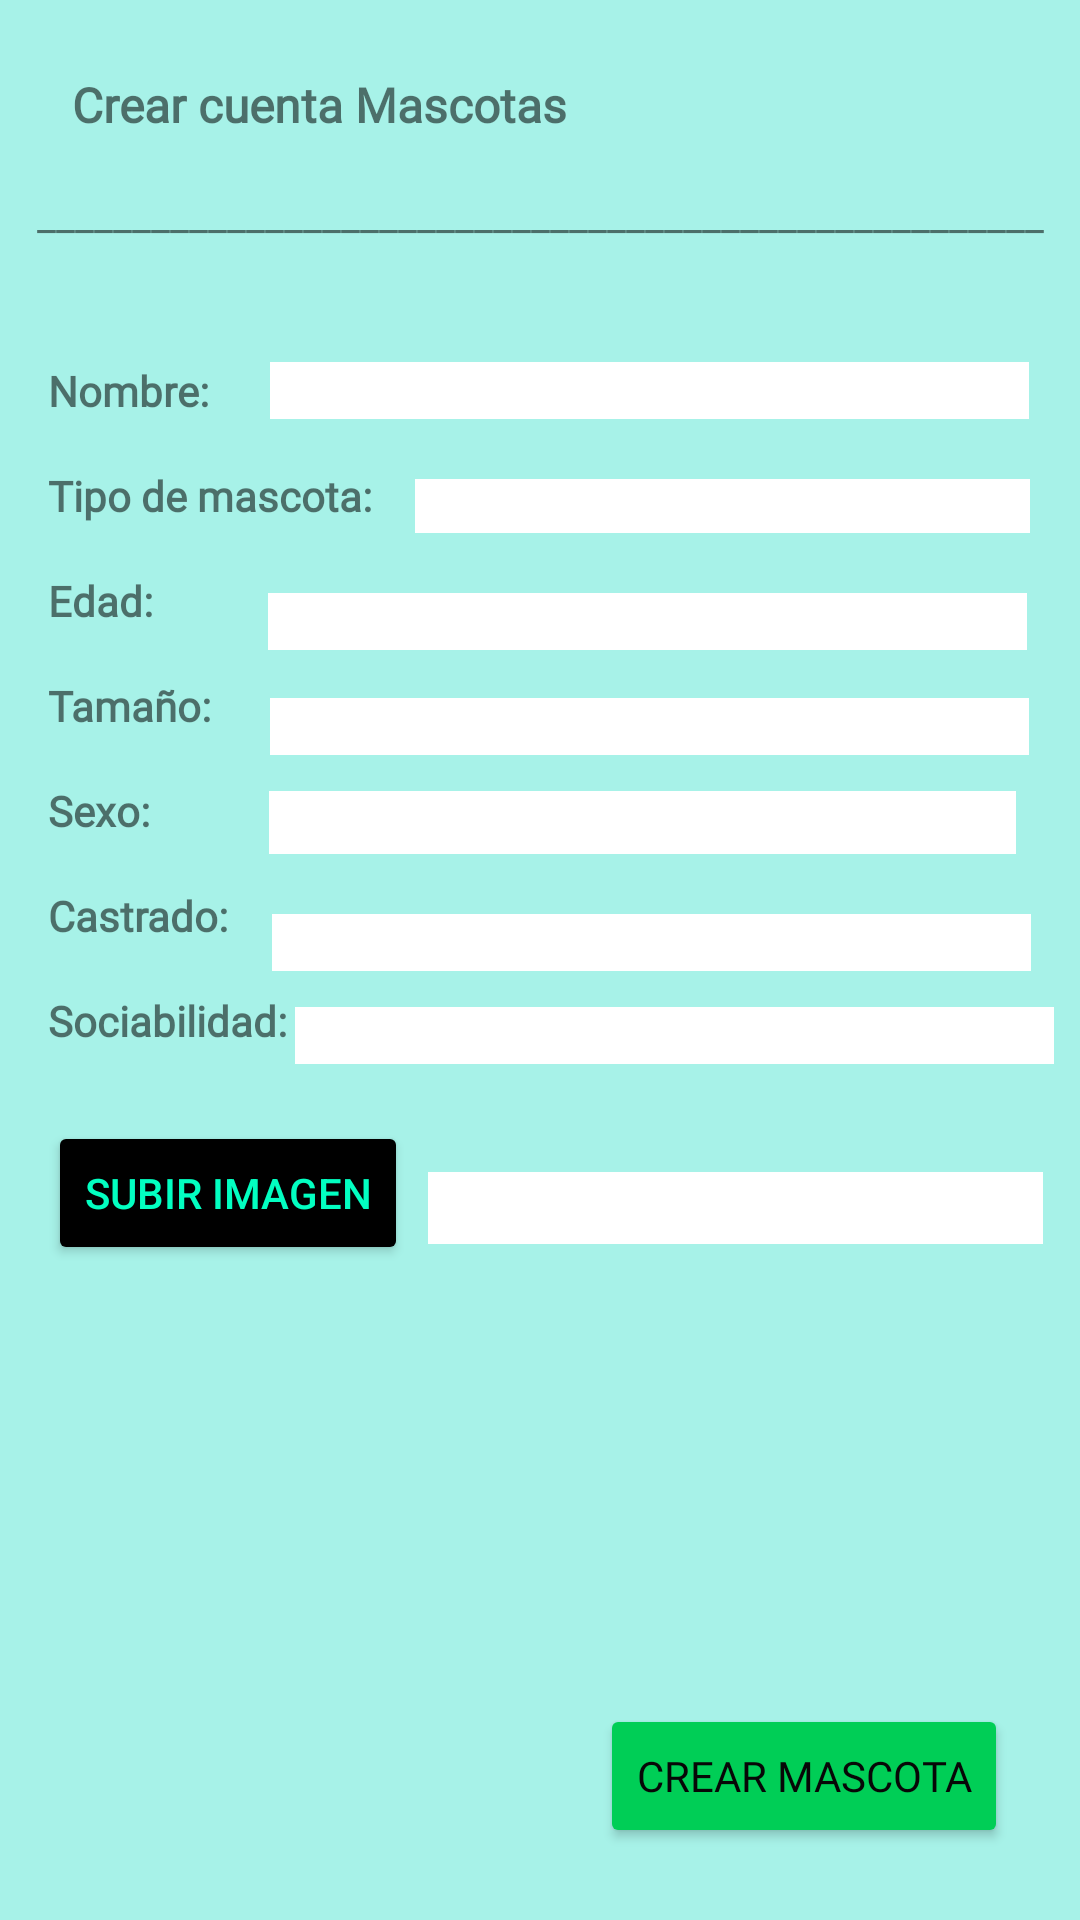

Write the Android layout XML for this screen, with the resource values it uses.
<!-- AndroidManifest.xml: application theme Theme.AppCompat.DayNight.DarkActionBar -->
<!-- res/layout/activity_crear_cuenta_mascotas.xml -->
<?xml version="1.0" encoding="utf-8"?>
<androidx.constraintlayout.widget.ConstraintLayout xmlns:android="http://schemas.android.com/apk/res/android"
    xmlns:app="http://schemas.android.com/apk/res-auto"
    xmlns:tools="http://schemas.android.com/tools"
    android:id="@+id/main"
    android:layout_width="match_parent"
    android:layout_height="match_parent"
    android:background="#A7F2E8"
    tools:context=".CrearCuentaMascotasActivity">

    <TextView
        android:id="@+id/tv1_crear_cuenta_mascotas"
        android:layout_width="wrap_content"
        android:layout_height="wrap_content"
        android:layout_marginStart="24dp"
        android:layout_marginTop="24dp"
        android:fontFamily="@font/merienda_one"
        android:text="Crear cuenta Mascotas"
        android:textSize="16sp"
        android:textStyle="bold"
        app:layout_constraintStart_toStartOf="parent"
        app:layout_constraintTop_toTopOf="parent" />

    <TextView
        android:id="@+id/tv_crear_m_separador"
        android:layout_width="wrap_content"
        android:layout_height="wrap_content"
        android:layout_marginTop="16dp"
        android:text="_____________________________________________________"
        app:layout_constraintEnd_toEndOf="parent"
        app:layout_constraintStart_toStartOf="parent"
        app:layout_constraintTop_toBottomOf="@+id/tv1_crear_cuenta_mascotas" />

    <TextView
        android:id="@+id/tv2_crear_m_nombre"
        android:layout_width="wrap_content"
        android:layout_height="wrap_content"
        android:layout_marginStart="16dp"
        android:layout_marginTop="16dp"
        android:fontFamily="@font/merienda_one"
        android:text="Nombre:"
        android:textStyle="bold"
        app:layout_constraintStart_toStartOf="parent"
        app:layout_constraintTop_toBottomOf="@+id/iv1_crear_m" />

    <TextView
        android:id="@+id/tv7_crear_m_direccion"
        android:layout_width="wrap_content"
        android:layout_height="wrap_content"
        android:layout_marginStart="16dp"
        android:layout_marginTop="16dp"
        android:fontFamily="@font/merienda_one"
        android:text="Castrado:"
        android:textStyle="bold"
        app:layout_constraintStart_toStartOf="parent"
        app:layout_constraintTop_toBottomOf="@+id/tv6_crear_m_fecha" />

    <TextView
        android:id="@+id/tv8_crear_m_poblacion"
        android:layout_width="wrap_content"
        android:layout_height="wrap_content"
        android:layout_marginStart="16dp"
        android:layout_marginTop="16dp"
        android:fontFamily="@font/merienda_one"
        android:text="Sociabilidad:"
        android:textStyle="bold"
        app:layout_constraintStart_toStartOf="parent"
        app:layout_constraintTop_toBottomOf="@+id/tv7_crear_m_direccion" />

    <TextView
        android:id="@+id/tv4_crear_m_telf"
        android:layout_width="wrap_content"
        android:layout_height="wrap_content"
        android:layout_marginStart="16dp"
        android:layout_marginTop="16dp"
        android:fontFamily="@font/merienda_one"
        android:text="Edad:"
        android:textStyle="bold"
        app:layout_constraintStart_toStartOf="parent"
        app:layout_constraintTop_toBottomOf="@+id/tv3_crear_m_apellidos" />

    <TextView
        android:id="@+id/tv6_crear_m_fecha"
        android:layout_width="wrap_content"
        android:layout_height="wrap_content"
        android:layout_marginStart="16dp"
        android:layout_marginTop="16dp"
        android:fontFamily="@font/merienda_one"
        android:text="Sexo:"
        android:textStyle="bold"
        app:layout_constraintStart_toStartOf="parent"
        app:layout_constraintTop_toBottomOf="@+id/tv5_crear_m_email" />

    <TextView
        android:id="@+id/tv3_crear_m_apellidos"
        android:layout_width="wrap_content"
        android:layout_height="wrap_content"
        android:layout_marginStart="16dp"
        android:layout_marginTop="16dp"
        android:fontFamily="@font/merienda_one"
        android:text="Tipo de mascota:"
        android:textStyle="bold"
        app:layout_constraintStart_toStartOf="parent"
        app:layout_constraintTop_toBottomOf="@+id/tv2_crear_m_nombre" />

    <ImageView
        android:id="@+id/iv1_crear_m"
        android:layout_width="wrap_content"
        android:layout_height="wrap_content"
        android:layout_marginTop="24dp"
        app:layout_constraintEnd_toEndOf="parent"
        app:layout_constraintStart_toStartOf="parent"
        app:layout_constraintTop_toBottomOf="@+id/tv_crear_m_separador"
        tools:srcCompat="@tools:sample/avatars" />

    <TextView
        android:id="@+id/tv5_crear_m_email"
        android:layout_width="wrap_content"
        android:layout_height="wrap_content"
        android:layout_marginStart="16dp"
        android:layout_marginTop="16dp"
        android:fontFamily="@font/merienda_one"
        android:text="Tamaño:"
        android:textStyle="bold"
        app:layout_constraintStart_toStartOf="parent"
        app:layout_constraintTop_toBottomOf="@+id/tv4_crear_m_telf" />

    <EditText
        android:id="@+id/edit1_crear_m_nombre"
        android:layout_width="253dp"
        android:layout_height="19dp"
        android:layout_marginTop="16dp"
        android:background="@color/white"
        android:ems="10"
        android:inputType="text"
        app:layout_constraintEnd_toEndOf="parent"
        app:layout_constraintHorizontal_bias="0.536"
        app:layout_constraintStart_toEndOf="@+id/tv5_crear_m_email"
        app:layout_constraintTop_toBottomOf="@+id/iv1_crear_m" />

    <EditText
        android:id="@+id/edit2_crear_m_tipo"
        android:layout_width="205dp"
        android:layout_height="18dp"
        android:layout_marginTop="20dp"
        android:background="@color/white"
        android:ems="10"
        android:inputType="text"
        app:layout_constraintEnd_toEndOf="parent"
        app:layout_constraintHorizontal_bias="0.457"
        app:layout_constraintStart_toEndOf="@+id/tv3_crear_m_apellidos"
        app:layout_constraintTop_toBottomOf="@+id/edit1_crear_m_nombre" />

    <EditText
        android:id="@+id/edit3_crear_m_edad"
        android:layout_width="253dp"
        android:layout_height="19dp"
        android:layout_marginStart="16dp"
        android:layout_marginTop="20dp"
        android:background="@color/white"
        android:ems="10"
        android:inputType="text"
        app:layout_constraintEnd_toEndOf="parent"
        app:layout_constraintHorizontal_bias="0.558"
        app:layout_constraintStart_toEndOf="@+id/tv4_crear_m_telf"
        app:layout_constraintTop_toBottomOf="@+id/edit2_crear_m_tipo" />

    <EditText
        android:id="@+id/edit4_crear_m_tamanio"
        android:layout_width="253dp"
        android:layout_height="19dp"
        android:layout_marginTop="16dp"
        android:background="@color/white"
        android:ems="10"
        android:inputType="text"
        app:layout_constraintEnd_toEndOf="parent"
        app:layout_constraintHorizontal_bias="0.536"
        app:layout_constraintStart_toEndOf="@+id/tv5_crear_m_email"
        app:layout_constraintTop_toBottomOf="@+id/edit3_crear_m_edad" />

    <EditText
        android:id="@+id/edit5_crear_m_sexo"
        android:layout_width="249dp"
        android:layout_height="21dp"
        android:layout_marginTop="12dp"
        android:background="@color/white"
        android:ems="10"
        android:inputType="text"
        app:layout_constraintEnd_toEndOf="parent"
        app:layout_constraintHorizontal_bias="0.648"
        app:layout_constraintStart_toEndOf="@+id/tv6_crear_m_fecha"
        app:layout_constraintTop_toBottomOf="@+id/edit4_crear_m_tamanio" />

    <EditText
        android:id="@+id/edit6_crear_m_castrado"
        android:layout_width="253dp"
        android:layout_height="19dp"
        android:layout_marginTop="20dp"
        android:background="@color/white"
        android:ems="10"
        android:inputType="text"
        app:layout_constraintEnd_toEndOf="parent"
        app:layout_constraintHorizontal_bias="0.464"
        app:layout_constraintStart_toEndOf="@+id/tv7_crear_m_direccion"
        app:layout_constraintTop_toBottomOf="@+id/edit5_crear_m_sexo" />

    <EditText
        android:id="@+id/edit7_crear_m_sociabilidad"
        android:layout_width="253dp"
        android:layout_height="19dp"
        android:layout_marginTop="12dp"
        android:background="@color/white"
        android:ems="10"
        android:inputType="text"
        app:layout_constraintEnd_toEndOf="parent"
        app:layout_constraintHorizontal_bias="0.24"
        app:layout_constraintStart_toEndOf="@+id/tv8_crear_m_poblacion"
        app:layout_constraintTop_toBottomOf="@+id/edit6_crear_m_castrado" />

    <EditText
        android:id="@+id/edit9_crear_m_subir"
        android:layout_width="205dp"
        android:layout_height="24dp"
        android:layout_marginTop="36dp"
        android:background="@color/white"
        android:ems="10"
        android:inputType="text"
        app:layout_constraintEnd_toEndOf="parent"
        app:layout_constraintHorizontal_bias="0.344"
        app:layout_constraintStart_toEndOf="@+id/b1_crear_m_subir"
        app:layout_constraintTop_toBottomOf="@+id/edit7_crear_m_sociabilidad" />

    <Button
        android:id="@+id/b1_crear_m_subir"
        android:layout_width="wrap_content"
        android:layout_height="wrap_content"
        android:layout_marginStart="16dp"
        android:layout_marginTop="24dp"
        android:backgroundTint="@color/black"
        android:text="Subir imagen"
        android:textColor="#02FFC1"
        app:layout_constraintStart_toStartOf="parent"
        app:layout_constraintTop_toBottomOf="@+id/tv8_crear_m_poblacion" />

    <Button
        android:id="@+id/b2_crear_m_crear"
        android:layout_width="wrap_content"
        android:layout_height="wrap_content"
        android:layout_marginEnd="24dp"
        android:layout_marginBottom="24dp"
        android:backgroundTint="#00CE56"
        android:fontFamily="@font/merienda_one"
        android:text="Crear mascota"
        android:textColor="#070707"
        app:layout_constraintBottom_toBottomOf="parent"
        app:layout_constraintEnd_toEndOf="parent" />

</androidx.constraintlayout.widget.ConstraintLayout>
<!-- resources referenced by this layout -->
<resources>

  <!-- not gathered from this repository: default colours our renderer supplied (Android Studio template values) -->
  <color name="black">#FF000000</color>
  <color name="white">#FFFFFFFF</color>
</resources>
